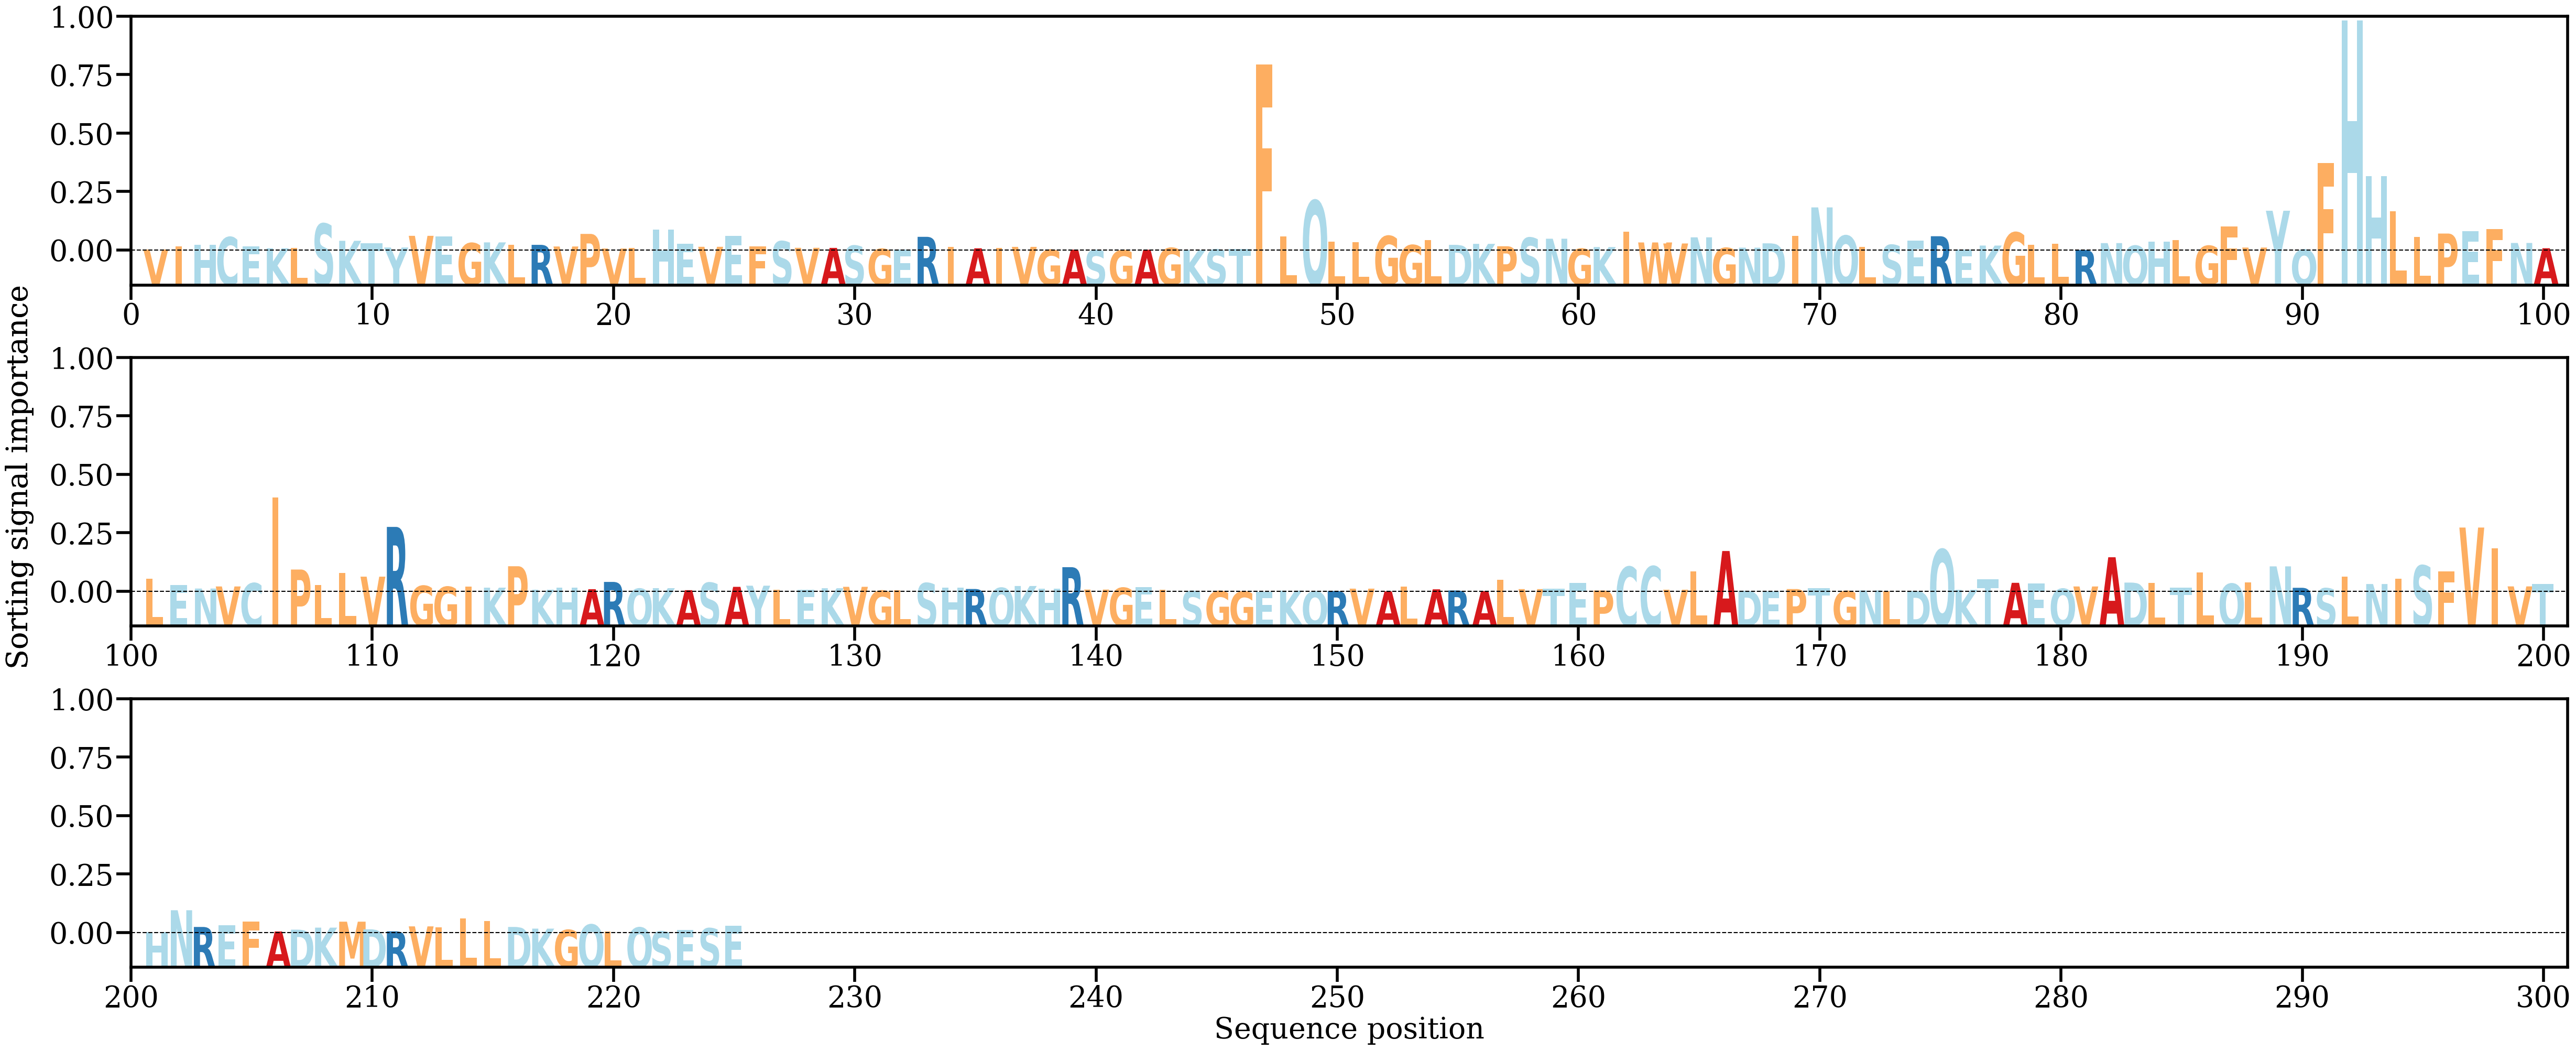

Data behind this chart, as committed beside it:
AA, Alpha
V, [0.00037721]
I, [0.00150663]
H, [0.00221365]
C, [0.005135]
E, [0.00151275]
K, [0.00084843]
L, [0.00102096]
S, [0.01033845]
K, [0.00372839]
T, [0.0028015]
Y, [0.00113615]
V, [0.0056459]
E, [0.00546482]
G, [0.00282589]
K, [0.00311446]
L, [0.00221112]
R, [0.00216441]
V, [0.00152751]
P, [0.00639057]
V, [0.00074168]
L, [0.00103965]
H, [0.00807785]
E, [0.00250264]
V, [0.00140602]
E, [0.00560583]
F, [0.00152279]
S, [0.00353991]
V, [0.00101732]
A, [0.00098421]
S, [0.00183964]
G, [0.00058898]
E, [0.00029847]
R, [0.00526021]
I, [0.00143098]
A, [0.00083662]
I, [0.00092667]
V, [0.00137674]
G, [0.0002385]
A, [0.00030626]
S, [0.00012067]
G, [7.2112955e-05]
A, [0.00027907]
G, [0.000965]
K, [0.00017089]
S, [0.00037787]
T, [0.00060402]
F, [0.07195415]
L, [0.00543507]
Q, [0.01929876]
L, [0.00348715]
L, [0.00317913]
G, [0.00557154]
G, [0.00206733]
L, [0.00403375]
D, [0.00216127]
K, [0.00254738]
P, [0.00162114]
S, [0.00490373]
N, [0.00453079]
G, [0.00064697]
... 165 more rows
